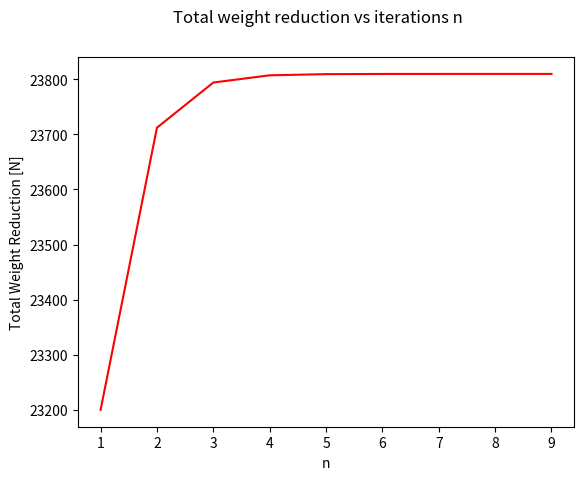

Write the Python code that produced this figure.
#!\bin\python
import numpy as np
import matplotlib.pyplot as plt
n=9


g=10
wtotal=1000000
wfuel=40000
weng=30000

tmax=0
weng_new=0
weng_red=0
wfuel_red=0

crthrust = tmax*0.2
weightreds=np.array([])

wtotal=wtotal-2000*10
for x in range(n):
	tcruise=(0.05*wtotal)/4
	tmax=tcruise*5
	weng_new=tmax/2.083333
	weng_red=weng-weng_new
	wfuel_new=(weng_new/weng)*wfuel
	wfuel_red=wfuel-wfuel_new
	wtotal=wtotal-4*weng_red-wfuel_red
	weightreds=np.append(weightreds, 1000000-wtotal)
	wfuel=wfuel_new
	weng=weng_new
	print(1000000-wtotal)
	

	

plt.plot(np.arange(1,n+1,1), weightreds, "r")
plt.suptitle("Total weight reduction vs iterations n")
plt.xlabel("n")
plt.ylabel("Total Weight Reduction [N]")
plt.show()

